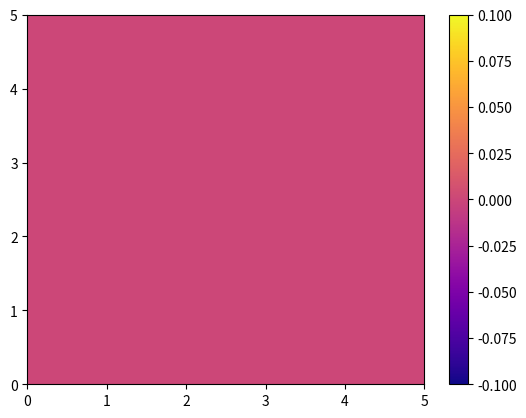
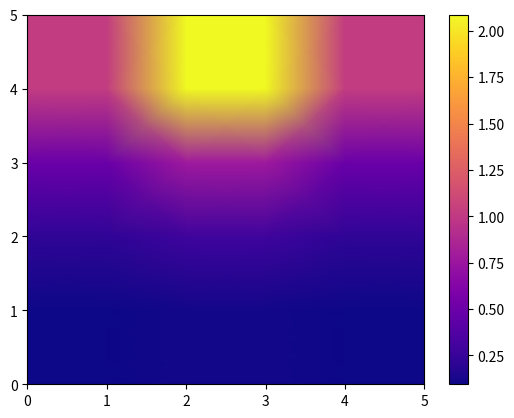
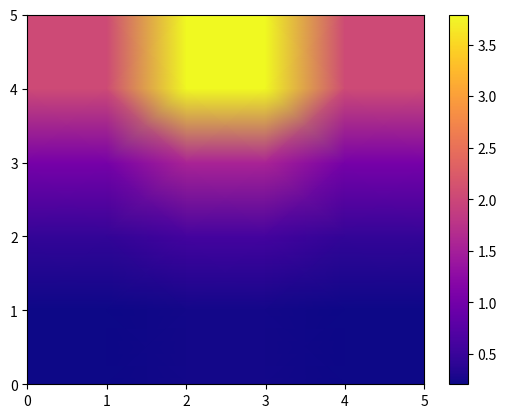
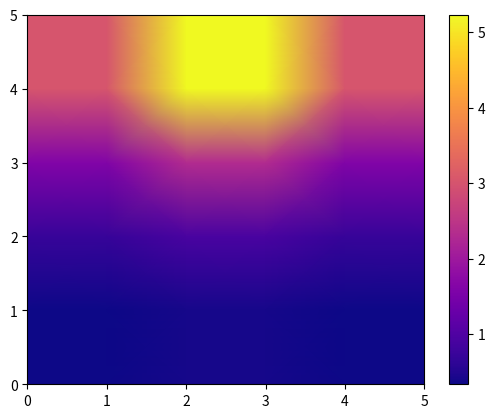
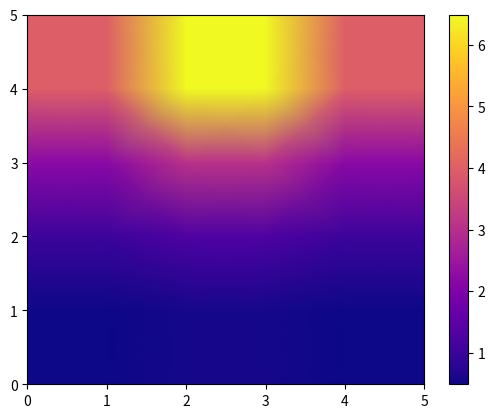
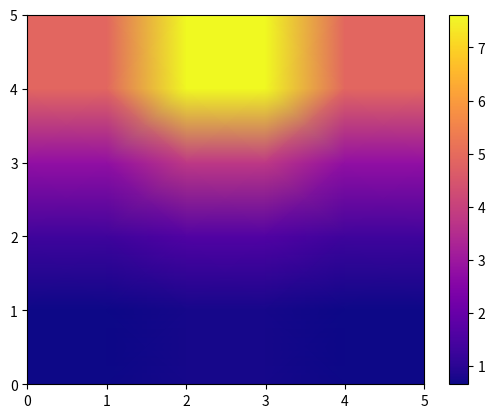
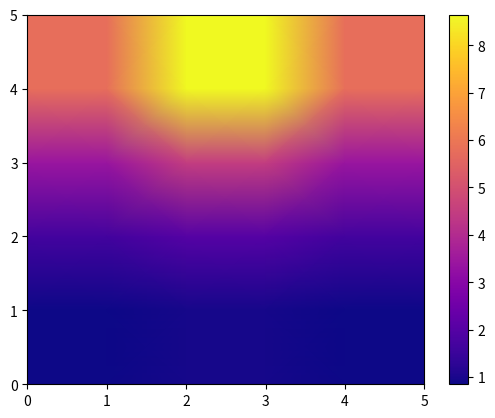
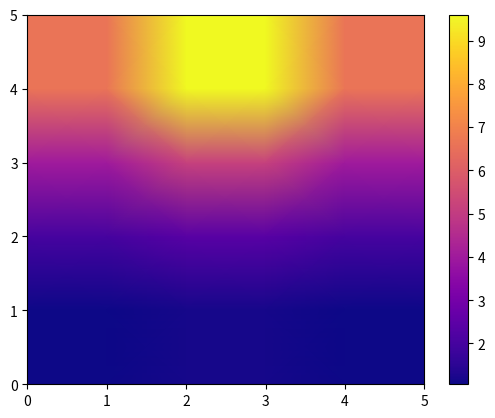
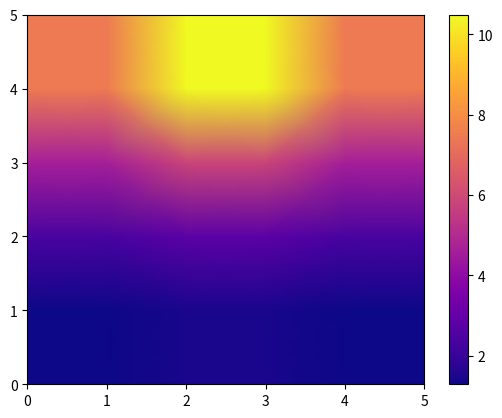
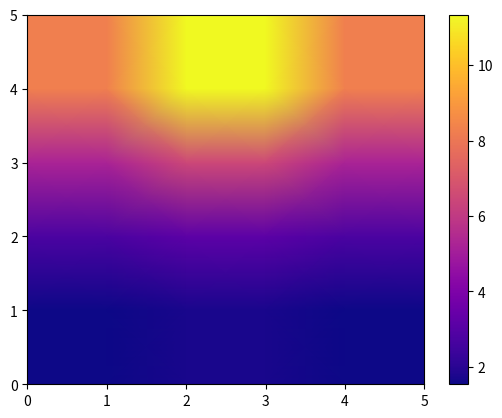
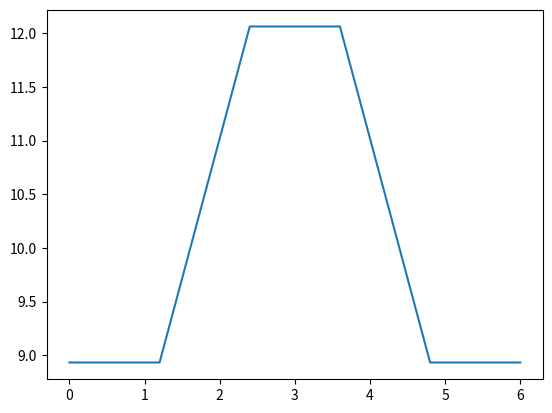
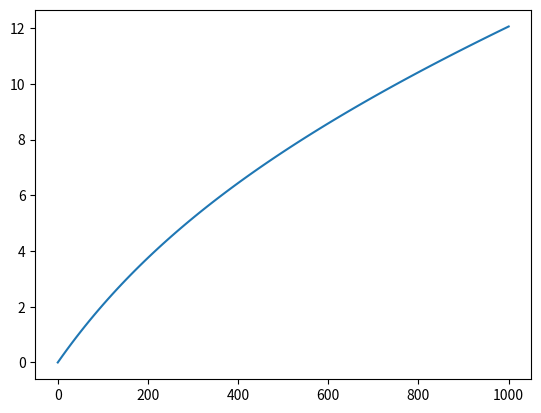

These charts were generated, in order, by the following Python code:
# -*- coding: utf-8 -*-
"""
Created on Tue Oct 11 16:15:12 2022

[redacted]
"""

#caso explicito

import numpy as np
import matplotlib.pyplot as plt

def laser(x,y,z):
    r=np.sqrt(x**2+y**2+(z+dermis)**2)
    p=ua*(pnir*np.exp(-ueff*r))/(4*np.pi*Doptic*r)
    return p

def pos(i,j,k):
    pos=i+n*j+n**2*k
    return pos

def pos1(N):
    k=N//n**2
    j=N%n**2//n
    i=N%n**2%n
    return i,j,k

tolerancia=1e-10


#condiciones iniciales
largo=3e-2 #Largo malla
ancho=3e-2 #Ancho malla
alto=3e-2#Alto malla

Tcorp=0
Tambiente=-10
h=10 #coeficiente convectivo

pnir=1.5

K=0.19
rho=1000
cp=3800
dermis=0

#propiedades opticas
g=0.9
ua=0.8+2.65
# us=1220
usp=1220
ueff=np.sqrt(3*ua*(ua+usp))
Doptic=1/(3*(usp+ua))


#parametros de la malla y tiempo
n=6#numero nodos
dz=alto/(n-1)
dx=largo/(n-1)
dy=ancho/(n-1)
dt=10
niter=100

solution=np.zeros(shape=(n,n,n,niter))
tiempo=np.linspace(0,dt*niter,niter)
nodo=np.linspace(0,n,n)
A=np.zeros((n**3,n**3))
B=np.zeros(n**3)
x1=np.ones(n**3)
x2=np.zeros(n**3)


# nodes=np.zeros(shape=dz)
solution[:,:,:,0]=Tcorp
# solution[1:4,1:4,1:4,0]=Tcorp+20
Tp=np.zeros((n,n,n))
Tp=np.copy(solution[:,:,:,0])
Tf=np.zeros((n,n,n))



iter=0

for t in range(1,niter):
    for k in range(0,n):
        for j in range(0,n):
            for i in range(0,n):
                
                    if i==0:
                        A[pos(i,j,k),pos(i,j,k)]=-1/dx
                        A[pos(i,j,k),pos(i+1,j,k)]=1/dx
                        B[pos(i,j,k)]=0
                    
                    elif i==n-1:
                        A[pos(i,j,k),pos(i,j,k)]=1/dx
                        A[pos(i,j,k),pos(i-1,j,k)]=-1/dx
                        B[pos(i,j,k)]=0
                    elif j==0:
                        A[pos(i,j,k),pos(i,j,k)]=-1/dx
                        A[pos(i,j,k),pos(i,j+1,k)]=1/dx
                        B[pos(i,j,k)]=0
                    
                    elif j==n-1:
                        A[pos(i,j,k),pos(i,j,k)]=1/dx
                        A[pos(i,j,k),pos(i,j-1,k)]=-1/dx
                        B[pos(i,j,k)]=0
                    elif k==0:
                        A[pos(i,j,k),pos(i,j,k)]=-1/dx
                        A[pos(i,j,k),pos(i,j,k+1)]=1/dx
                        B[pos(i,j,k)]=0
                    
                    elif k==n-1:
                        A[pos(i,j,k),pos(i,j,k)]=1/dx
                        A[pos(i,j,k),pos(i,j,k-1)]=-1/dx
                        B[pos(i,j,k)]=0
                        
                    
                    elif (0<i<n-1) and (0<j<n-1) and (0<k<n-1):
                        
                        A[pos(i,j,k),pos(i+1,j,k)]=K/dx**2
                        A[pos(i,j,k),pos(i-1,j,k)]=K/dx**2
                        
                        A[pos(i,j,k),pos(i,j+1,k)]=K/dy**2
                        A[pos(i,j,k),pos(i,j-1,k)]=K/dy**2
                        
                        A[pos(i,j,k),pos(i,j,k+1)]=K/dz**2
                        A[pos(i,j,k),pos(i,j,k-1)]=K/dz**2
                        
                        A[pos(i,j,k),pos(i,j,k)]=-2*K/dx**2-2*K/dy**2-2*K/dz**2-rho*cp/dt
                        
                        B[pos(i,j,k)]=-rho*cp/dt*Tp[i,j,k]-laser(dx*i-largo/2,dy*j-ancho/2,dz*k)
                        # B[pos(i,j,k)]=-rho*cp/dt*Tp[i,j,k]
                        # print(B[pos(i,j,k)])
                    
    
    # x2=np.linalg.solve(A,B)
        
    # GAUSS SEDIEL
    D=np.diag(np.diag(A))
    L=np.tril(A,k=-1)
    U=np.triu(A,k=1)
    error = 1.0
    
    while error>=tolerancia:
        cj=np.matmul(-np.linalg.inv(L+D),(U))        
        dj=np.matmul(np.linalg.inv(D+L),B)        
        x2=np.matmul(cj,x1)+dj        
        error=np.linalg.norm(x2-x1,2)
        iter+=1        
        x1=x2
        
    for z in range(n**3):
        solution[pos1(z)[0],pos1(z)[1],pos1(z)[2],t]=x2[z]
        Tf[pos1(z)[0],pos1(z)[1],pos1(z)[2]]=x2[z]
    print(f'{t*100/niter}%')

    # solution[:,:,:,j+1]=Tf
    Tp=Tf
    




for z in range(0,niter,niter//10):
    plt.figure(z)
    X=np.arange(n)
    Y=np.arange(n)
    coordX,coordY = np.meshgrid(X,Y)
    T=solution[:,n//2,:,z]
    T[:]=T[::-1,::-1]
    plt.pcolormesh(coordY,coordX,T,cmap="plasma", shading=("gouraud"))
    plt.colorbar()
    # plt.clim(0,42)

plt.figure(niter)
plt.plot(nodo,solution[:,n//3,n//5,niter-1])
plt.figure(niter+1)
plt.plot(tiempo,solution[n//3,n//3,n//5,:])